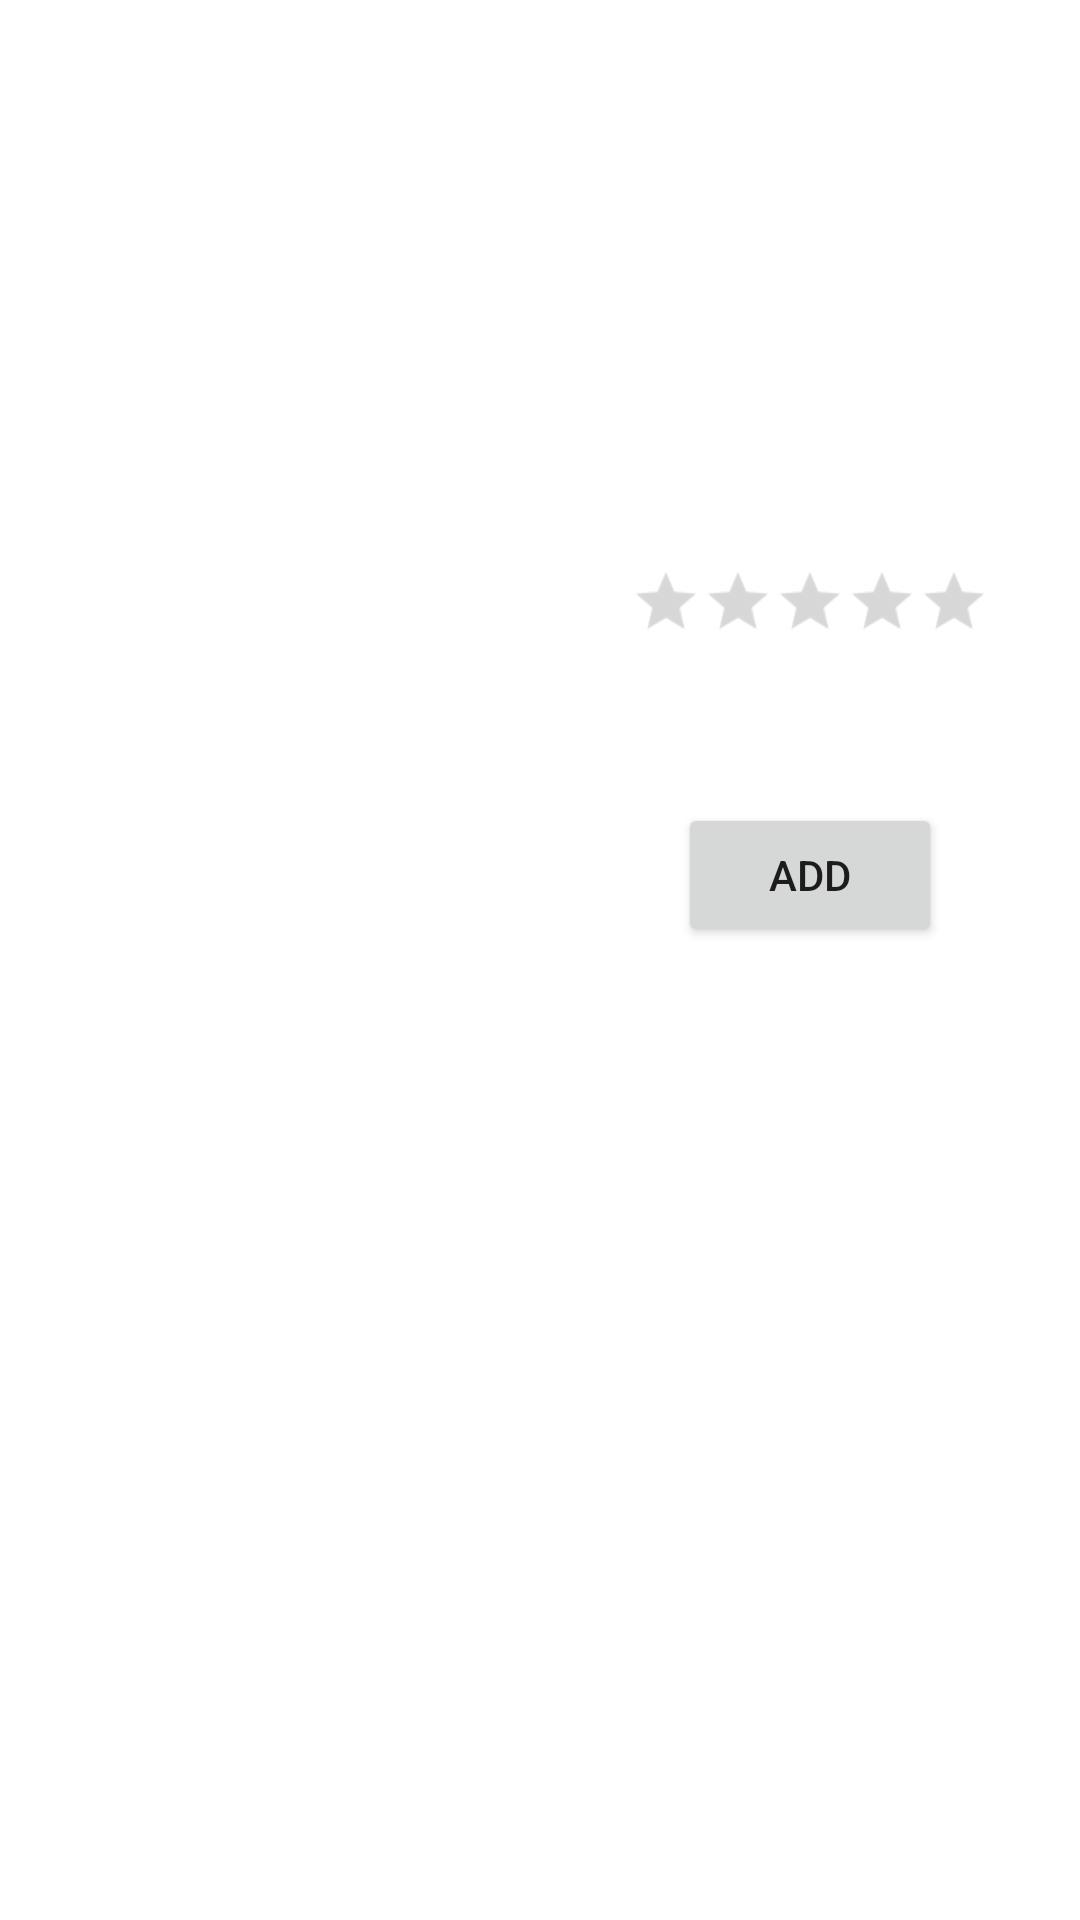

Write the Android layout XML for this screen, with the resource values it uses.
<!-- AndroidManifest.xml: application theme Theme.CheeseByt -->
<!-- res/layout/cheese_list_item.xml -->
<?xml version="1.0" encoding="utf-8"?>
<LinearLayout
    android:orientation="vertical"
    xmlns:android="http://schemas.android.com/apk/res/android"
    android:layout_margin="20dp"
    android:layout_width="match_parent"
    android:layout_height="wrap_content">

    <ImageView
        android:id="@+id/cheeseBkImage"
        android:layout_width="match_parent"
        android:layout_height="180dp"
        android:scaleType="centerCrop"
        android:contentDescription="Cheese Background" />

    <LinearLayout
        android:layout_marginTop="-40dp"
        android:layout_width="match_parent"
        android:layout_height="match_parent"
        android:orientation="horizontal"
        android:baselineAligned="false">

        <LinearLayout
            android:layout_width="0dp"
            android:layout_height="wrap_content"
            android:layout_weight="1"
            android:orientation="vertical">
            <ImageView
                android:id="@+id/cheeseIconImage"
                android:layout_width="80dp"
                android:layout_height="80dp"
                android:layout_marginStart="50dp"
                android:scaleType="centerCrop"
                android:contentDescription="Cheese Icon" />
            <TextView
                android:id="@+id/cheeseDescription"
                android:layout_width="match_parent"
                android:layout_height="wrap_content"
                android:layout_marginTop="40dp"
                android:layout_marginLeft="30dp"
                android:layout_marginRight="30dp"
                android:layout_marginBottom="20dp"/>
        </LinearLayout>

        <LinearLayout
            android:layout_width="0dp"
            android:layout_height="wrap_content"
            android:layout_weight="1"
            android:orientation="vertical">
            <TextView
                android:id="@+id/cheeseName"
                android:layout_width="match_parent"
                android:layout_height="wrap_content"
                android:gravity="center"
                android:layout_marginRight="20dp"
                android:layout_marginLeft="20dp"
                android:textSize="24sp"
                />
            <RatingBar
                android:id="@+id/cheeseRate"
                android:layout_width="wrap_content"
                android:layout_height="wrap_content"
                style="?android:attr/ratingBarStyleSmall"
                android:layout_marginTop="20dp"
                android:layout_marginRight="20dp"
                android:layout_marginLeft="20dp"
                android:layout_gravity="center"
                android:scaleY="1.5"
                android:scaleX="1.5"
                android:numStars="5"/>
            <TextView
                android:id="@+id/cheesePrice"
                android:layout_width="match_parent"
                android:layout_height="wrap_content"
                android:layout_marginTop="20dp"
                android:gravity="center"/>
            <Button
                android:layout_width="wrap_content"
                android:layout_height="wrap_content"
                android:layout_marginTop="20dp"
                android:layout_marginBottom="20dp"
                android:layout_gravity="center"
                android:text="Add"/>
        </LinearLayout>
    </LinearLayout>


</LinearLayout>
<!-- resources referenced by this layout -->
<resources>
  <style name="Theme.CheeseByt" parent="Theme.MaterialComponents.DayNight.DarkActionBar">
          
          <item name="colorPrimary">@color/purple_500</item>
          <item name="colorPrimaryVariant">@color/purple_700</item>
          <item name="colorOnPrimary">@color/white</item>
          
          <item name="colorSecondary">@color/teal_200</item>
          <item name="colorSecondaryVariant">@color/teal_700</item>
          <item name="colorOnSecondary">@color/black</item>
          
          <item name="android:statusBarColor" tools:targetApi="l">?attr/colorPrimaryVariant</item>
          
      </style>
  <color name="purple_500">#FF9505</color>
  <color name="purple_700">#FF9505</color>
  <color name="white">#FFFFFFFF</color>
  <color name="teal_200">#FF03DAC5</color>
  <color name="teal_700">#FF018786</color>
  <color name="black">#FF000000</color>
</resources>
